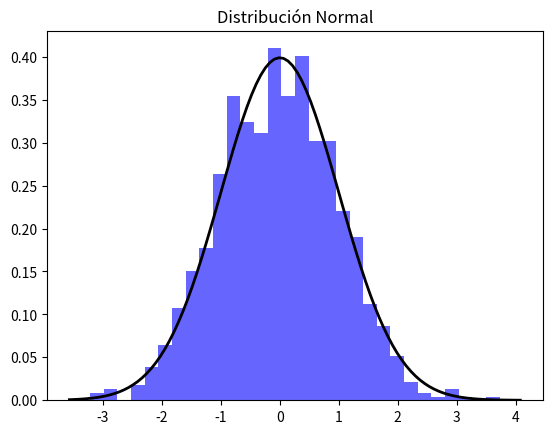

This figure's Python source:
import numpy as np
import matplotlib.pyplot as plt

# Parámetros de la distribución normal
media = 0  # Media
desviacion_estandar = 1  # Desviación estándar
num_muestras = 1000  # Número de muestras

# Generar datos de la distribución normal
datos = np.random.normal(loc=media, scale=desviacion_estandar, size=num_muestras)

# Crear histograma
plt.hist(datos, bins=30, density=True, alpha=0.6, color='b')

# Crear curva de la distribución normal
xmin, xmax = plt.xlim()
x = np.linspace(xmin, xmax, 100)
p = np.exp(-((x - media) ** 2) / (2 * desviacion_estandar ** 2)) / (np.sqrt(2 * np.pi) * desviacion_estandar)

plt.plot(x, p, 'k', linewidth=2)
titulo = "Distribución Normal"
plt.title(titulo)
plt.show()
